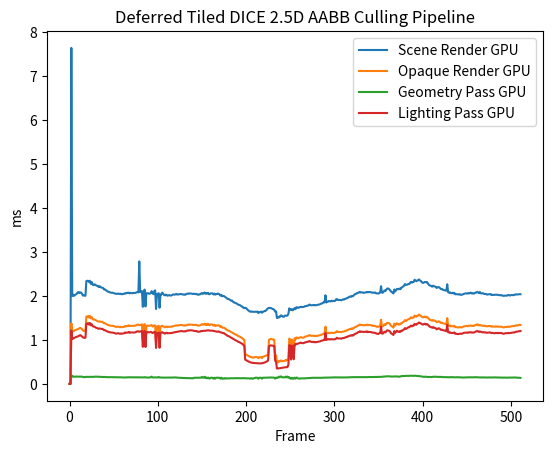

Generate this figure with matplotlib:
import matplotlib.pyplot as plt
import numpy as np

Scene_Render_cpu = [
	0.000000,
	4.535700,
	0.594700,
	0.301400,
	0.433900,
	1.377200,
	0.634000,
	0.322200,
	0.286500,
	0.318000,
	0.477900,
	0.629000,
	0.458500,
	0.469300,
	0.271000,
	0.385800,
	0.417100,
	0.422200,
	0.313600,
	0.425200,
	0.270100,
	0.296100,
	0.407000,
	0.245300,
	0.384600,
	0.386400,
	0.261500,
	0.364900,
	0.361500,
	0.424400,
	0.343200,
	0.371600,
	0.349500,
	0.284200,
	0.374500,
	0.385600,
	0.244900,
	0.399200,
	0.401500,
	0.415200,
	0.265700,
	0.380100,
	0.280700,
	0.315700,
	0.382100,
	0.280100,
	0.330700,
	0.264500,
	0.415800,
	0.406600,
	0.326200,
	0.266900,
	0.423900,
	0.392100,
	0.407500,
	0.407000,
	0.304400,
	0.319700,
	0.346800,
	0.309000,
	0.360500,
	0.466700,
	0.316400,
	0.304000,
	0.456000,
	0.314000,
	0.248700,
	0.259800,
	0.237800,
	0.379400,
	0.274500,
	0.266600,
	0.235700,
	0.259700,
	0.236200,
	0.222800,
	0.263800,
	0.331100,
	0.308000,
	0.282900,
	0.305600,
	0.336800,
	0.317500,
	0.368800,
	0.480000,
	0.495700,
	0.378300,
	0.370600,
	0.342200,
	0.383700,
	0.272700,
	0.439100,
	0.280200,
	0.371800,
	0.378400,
	0.298400,
	0.389900,
	0.328900,
	0.357800,
	0.332000,
	0.352200,
	0.405400,
	0.484200,
	0.273900,
	0.310500,
	0.307800,
	0.292600,
	0.291900,
	0.294700,
	0.296600,
	0.291800,
	0.446000,
	0.304300,
	0.291400,
	0.303600,
	0.273400,
	0.316700,
	0.298400,
	0.298000,
	0.300300,
	0.289400,
	0.295900,
	0.268300,
	0.241800,
	0.238800,
	0.247100,
	0.237300,
	0.231200,
	0.262500,
	0.314400,
	0.260300,
	0.238700,
	0.253900,
	0.258000,
	0.243500,
	0.235000,
	0.225500,
	0.237600,
	0.247700,
	0.237700,
	0.292000,
	0.353400,
	0.281300,
	0.245100,
	0.223600,
	0.220000,
	0.231200,
	0.235000,
	0.217700,
	0.238300,
	0.200800,
	0.220800,
	0.291300,
	0.314500,
	0.357500,
	0.279700,
	0.258100,
	0.242000,
	0.218000,
	0.252100,
	0.236500,
	0.235200,
	0.262300,
	0.246800,
	0.237900,
	0.240700,
	0.275500,
	0.316300,
	0.245600,
	0.244800,
	0.262800,
	0.228700,
	0.219200,
	0.211000,
	0.247300,
	0.245300,
	0.230800,
	0.222000,
	0.244400,
	0.307100,
	0.252800,
	0.273700,
	0.253800,
	0.228800,
	0.211200,
	0.241700,
	0.197700,
	0.274100,
	0.232300,
	0.255100,
	0.225000,
	0.305600,
	0.249000,
	0.247800,
	0.228600,
	0.231900,
	0.231900,
	0.251200,
	0.243300,
	0.228000,
	0.236100,
	0.223500,
	0.238500,
	0.301700,
	0.253600,
	0.242600,
	0.232800,
	0.229500,
	0.296000,
	0.375200,
	0.272100,
	0.260000,
	0.245200,
	0.238300,
	0.234300,
	0.313200,
	0.363700,
	0.279100,
	0.271700,
	0.248500,
	0.241400,
	0.237100,
	0.208500,
	0.252200,
	0.240000,
	0.235200,
	0.248000,
	0.328500,
	0.311700,
	0.259500,
	0.242300,
	0.224400,
	0.214600,
	0.236100,
	0.259500,
	0.242500,
	0.225900,
	0.215300,
	0.262000,
	0.466900,
	0.489400,
	0.479600,
	0.297400,
	0.258700,
	0.289700,
	0.303000,
	0.257700,
	0.247500,
	0.263700,
	0.259800,
	0.262400,
	0.232100,
	0.342900,
	0.287500,
	0.231700,
	0.235400,
	0.225700,
	0.259000,
	0.247300,
	0.254500,
	0.233700,
	0.232800,
	0.254300,
	0.264100,
	0.242800,
	0.293800,
	0.247700,
	0.286300,
	0.247400,
	0.259400,
	0.228700,
	0.216400,
	0.240500,
	0.247200,
	0.247200,
	0.251700,
	0.237200,
	0.287500,
	0.329000,
	0.263100,
	0.255400,
	0.278900,
	0.277500,
	0.280300,
	0.302900,
	0.278800,
	0.283700,
	0.328300,
	0.246900,
	0.290400,
	0.305300,
	0.299300,
	0.293000,
	0.273700,
	0.238200,
	0.233500,
	0.258600,
	0.259000,
	0.234500,
	0.276800,
	0.269200,
	0.222600,
	0.310900,
	0.261200,
	0.335100,
	0.368400,
	0.244300,
	0.233500,
	0.222200,
	0.234100,
	0.204000,
	0.238400,
	0.230100,
	0.282800,
	0.226000,
	0.333500,
	0.301400,
	0.277200,
	0.274400,
	0.219100,
	0.240400,
	0.227300,
	0.235600,
	0.231800,
	0.245000,
	0.219300,
	0.279000,
	0.236000,
	0.295500,
	0.258400,
	0.375000,
	0.228100,
	0.228900,
	0.242900,
	0.240100,
	0.238300,
	0.227300,
	0.267500,
	0.213200,
	0.245000,
	0.307900,
	0.257400,
	0.280600,
	0.260400,
	0.241600,
	0.259800,
	0.242800,
	0.243300,
	0.260100,
	0.247100,
	0.256800,
	0.236200,
	0.254200,
	0.283000,
	0.259200,
	0.277600,
	0.281000,
	0.232200,
	0.233500,
	0.220600,
	0.238200,
	0.226500,
	0.220500,
	0.227800,
	0.216100,
	0.305400,
	0.280600,
	0.312900,
	0.254300,
	0.226200,
	0.210100,
	0.231700,
	0.259900,
	0.228900,
	0.300800,
	0.262500,
	0.226600,
	0.295200,
	0.312800,
	0.283700,
	0.272300,
	0.245900,
	0.253500,
	0.232400,
	0.230800,
	0.217100,
	0.262600,
	0.267700,
	0.254000,
	0.296500,
	0.258600,
	0.336600,
	0.290500,
	0.259000,
	0.237200,
	0.237000,
	0.222600,
	0.208900,
	0.257400,
	0.231800,
	0.250800,
	0.229300,
	0.247600,
	0.316200,
	0.309700,
	0.298200,
	0.272300,
	0.255000,
	0.252200,
	0.239900,
	0.230500,
	0.241000,
	0.249200,
	0.244700,
	0.226400,
	0.302800,
	0.262500,
	0.259700,
	0.241400,
	0.212100,
	0.252700,
	0.225900,
	0.244300,
	0.240200,
	0.241200,
	0.242300,
	0.274200,
	0.291400,
	0.339700,
	0.261400,
	0.254200,
	0.252800,
	0.247600,
	0.228400,
	0.231800,
	0.255700,
	0.232900,
	0.231300,
	0.224900,
	0.302900,
	0.281000,
	0.265400,
	0.241500,
	0.259300,
	0.244300,
	0.228600,
	0.233700,
	0.244100,
	0.255900,
	0.262200,
	0.253700,
	0.256400,
	0.347700,
	0.282800,
	0.278800,
	0.255900,
	0.255900,
	0.265100,
	0.251500,
	0.242200,
	0.234300,
	0.231100,
	0.243400,
	0.230200,
	0.270300,
	0.310800,
	0.280100,
	0.268500,
	0.270300,
	0.254000,
	0.228400,
	0.227900,
	0.212800,
	0.225500,
	0.222600,
	0.229100,
	0.213300,
	0.279400,
	0.311300,
	0.255200,
	0.243600,
	0.250600,
	0.260300,
	0.244800,
	0.261200,
	0.230400,
	0.211600,
	0.234400,
	0.284700,
	0.231100,
	0.262900,
	0.305100,
	0.305700,
	0.254000,
	0.245800,
	0.229400,
	0.236100,
	0.231400,
	0.217500,
	0.209100,
	0.242300,
	0.251800,
	0.245500,
	0.299600,
	0.304900,
	0.298600,
	0.296200,
	0.285900,
	0.228200,
	0.230800,
	0.237300,
	0.220700,
	]
Scene_Render_gpu = [
	0.000000,
	0.000000,
	7.636736,
	1.998208,
	2.028896,
	2.000704,
	2.020064,
	2.031232,
	2.044832,
	2.075392,
	2.088000,
	2.066880,
	2.080128,
	2.075840,
	2.054208,
	2.010464,
	2.009920,
	2.003872,
	2.005312,
	2.337216,
	2.344160,
	2.341088,
	2.315872,
	2.345824,
	2.273952,
	2.318240,
	2.260576,
	2.242944,
	2.262848,
	2.257344,
	2.241216,
	2.230272,
	2.225088,
	2.202080,
	2.221152,
	2.207264,
	2.190304,
	2.186304,
	2.180256,
	2.147808,
	2.149088,
	2.133472,
	2.116992,
	2.101600,
	2.097120,
	2.087328,
	2.078144,
	2.074432,
	2.072000,
	2.072096,
	2.062624,
	2.056128,
	2.052704,
	2.046624,
	2.048128,
	2.054656,
	2.047648,
	2.042944,
	2.050720,
	2.038752,
	2.040288,
	2.049088,
	2.047648,
	2.062912,
	2.057184,
	2.070720,
	2.066464,
	2.073824,
	2.057440,
	2.069184,
	2.066400,
	2.060416,
	2.066592,
	2.066752,
	2.067552,
	2.071968,
	2.084576,
	2.085280,
	2.081600,
	2.783936,
	2.086080,
	2.087488,
	2.109984,
	1.752928,
	2.055328,
	2.143936,
	1.759872,
	2.059200,
	2.063296,
	2.060608,
	2.049600,
	2.052064,
	2.064096,
	2.108864,
	2.065344,
	2.039200,
	2.107008,
	2.126080,
	1.702112,
	2.044032,
	2.045664,
	2.062080,
	1.732288,
	2.032480,
	2.031552,
	2.075200,
	2.051104,
	2.024512,
	2.011936,
	2.028800,
	2.019456,
	2.004896,
	2.013728,
	2.019808,
	2.010720,
	2.008416,
	2.015712,
	2.033504,
	2.030016,
	2.028512,
	2.034208,
	2.046848,
	2.031296,
	2.031840,
	2.036992,
	2.041952,
	2.042784,
	2.039584,
	2.035840,
	2.028288,
	2.034112,
	2.025664,
	2.039296,
	2.048736,
	2.055456,
	2.047744,
	2.056640,
	2.055680,
	2.051616,
	2.047584,
	2.045408,
	2.048896,
	2.047680,
	2.039456,
	2.044608,
	2.032224,
	2.024928,
	2.036096,
	2.036672,
	2.053472,
	2.064544,
	2.048064,
	2.057696,
	2.079264,
	2.048352,
	2.064928,
	2.052768,
	2.070048,
	2.038688,
	2.042400,
	2.058176,
	2.057216,
	2.058336,
	2.032160,
	2.052640,
	2.029696,
	2.044864,
	2.040096,
	2.054048,
	2.047712,
	2.031648,
	2.006560,
	2.025728,
	1.992768,
	1.997760,
	1.995520,
	1.982336,
	1.967104,
	1.950880,
	1.933408,
	1.931168,
	1.921696,
	1.907232,
	1.892896,
	1.895360,
	1.872032,
	1.853952,
	1.849120,
	1.838304,
	1.832352,
	1.816128,
	1.803136,
	1.797248,
	1.790496,
	1.777024,
	1.760320,
	1.755392,
	1.731680,
	1.721056,
	1.729856,
	1.723872,
	1.702112,
	1.679040,
	1.666176,
	1.646720,
	1.641312,
	1.649344,
	1.639616,
	1.640640,
	1.639744,
	1.638336,
	1.640576,
	1.640160,
	1.643744,
	1.610464,
	1.631744,
	1.632000,
	1.644192,
	1.617088,
	1.642112,
	1.644480,
	1.658688,
	1.657056,
	1.677728,
	1.703200,
	1.718048,
	1.726816,
	1.727392,
	1.725760,
	1.717376,
	1.704640,
	1.697952,
	1.683680,
	1.643264,
	1.649472,
	1.497568,
	1.502848,
	1.526432,
	1.512736,
	1.552832,
	1.557248,
	1.539456,
	1.524224,
	1.526784,
	1.553088,
	1.552032,
	1.548640,
	1.556960,
	1.594528,
	1.718624,
	1.686528,
	1.683904,
	1.701632,
	1.672800,
	1.693504,
	1.723424,
	1.700256,
	1.743072,
	1.740928,
	1.726688,
	1.735904,
	1.745376,
	1.754976,
	1.745696,
	1.747808,
	1.748800,
	1.754912,
	1.769760,
	1.768544,
	1.777216,
	1.776320,
	1.790400,
	1.803744,
	1.792000,
	1.787328,
	1.787936,
	1.791296,
	1.795744,
	1.786368,
	1.790496,
	1.790560,
	1.797408,
	1.800480,
	1.805056,
	1.812640,
	1.824768,
	1.828416,
	1.841568,
	1.855520,
	1.851424,
	2.015392,
	1.851360,
	1.867904,
	1.870720,
	1.887104,
	1.877056,
	1.874944,
	1.889632,
	1.880576,
	1.886208,
	1.885728,
	1.888288,
	1.920416,
	1.928928,
	1.907104,
	1.907872,
	1.909824,
	1.904832,
	1.901536,
	1.913120,
	1.922752,
	1.916800,
	1.931296,
	1.935904,
	1.948576,
	1.951712,
	1.968544,
	1.981856,
	1.985888,
	1.979296,
	1.999776,
	1.992160,
	2.013504,
	2.033856,
	2.042176,
	2.056096,
	2.059232,
	2.076288,
	2.075840,
	2.093056,
	2.078752,
	2.078720,
	2.080704,
	2.071392,
	2.071904,
	2.077280,
	2.080672,
	2.091296,
	2.080000,
	2.088288,
	2.088128,
	2.084288,
	2.083680,
	2.071872,
	2.074144,
	2.073536,
	2.079552,
	2.064320,
	2.057344,
	2.058016,
	2.052960,
	2.067936,
	2.077408,
	2.221024,
	2.073376,
	2.073184,
	2.096960,
	2.123584,
	2.112768,
	2.144576,
	2.168064,
	2.169632,
	2.155488,
	2.138112,
	2.106688,
	2.091328,
	2.073472,
	2.056992,
	2.147104,
	2.101728,
	2.132160,
	2.159232,
	2.158304,
	2.150752,
	2.167456,
	2.152224,
	2.191328,
	2.198592,
	2.215456,
	2.227552,
	2.268768,
	2.249440,
	2.255552,
	2.257824,
	2.272704,
	2.272192,
	2.298336,
	2.320192,
	2.303520,
	2.313664,
	2.320352,
	2.368160,
	2.348576,
	2.334912,
	2.351296,
	2.352288,
	2.375232,
	2.350336,
	2.341984,
	2.316160,
	2.297920,
	2.296288,
	2.311680,
	2.317216,
	2.310656,
	2.316032,
	2.284544,
	2.257952,
	2.240352,
	2.233760,
	2.220160,
	2.210848,
	2.233184,
	2.218976,
	2.214144,
	2.204480,
	2.181728,
	2.193632,
	2.201728,
	2.194016,
	2.172544,
	2.153280,
	2.158272,
	2.140608,
	2.135136,
	2.129632,
	2.122240,
	2.118464,
	2.264352,
	2.085120,
	2.073728,
	2.081120,
	2.061824,
	2.065152,
	2.073312,
	2.055136,
	2.069792,
	2.037760,
	2.040256,
	2.038976,
	2.035072,
	2.032480,
	2.040448,
	2.027968,
	2.023680,
	2.030400,
	2.038304,
	2.048160,
	2.052064,
	2.058272,
	2.055648,
	2.052544,
	2.066784,
	2.057376,
	2.071872,
	2.071296,
	2.053120,
	2.062688,
	2.053344,
	2.060480,
	2.077536,
	2.076864,
	2.091680,
	2.078624,
	2.061792,
	2.088512,
	2.059744,
	2.055424,
	2.060640,
	2.057632,
	2.042912,
	2.042656,
	2.045376,
	2.030720,
	2.033536,
	2.035168,
	2.036800,
	2.042560,
	2.019392,
	2.028576,
	2.021280,
	2.023968,
	2.026624,
	2.028320,
	2.025344,
	2.026592,
	2.020992,
	2.016736,
	2.015584,
	2.019136,
	2.010144,
	2.007264,
	2.002112,
	2.004608,
	2.008672,
	2.005792,
	2.008704,
	2.022144,
	2.017248,
	2.007968,
	2.014304,
	2.022624,
	2.018240,
	2.020320,
	2.020000,
	2.034176,
	2.035904,
	2.031584,
	2.034272,
	2.038624,
	2.040128,
	2.038208,
	]
# Scene Render:
#	CPU TIME:	0.288203, 512
#	GPU TIME:	2.004537, 512
OPAQUE_cpu = [
	0.000000,
	0.138500,
	0.019600,
	0.023800,
	0.029400,
	0.028900,
	0.032000,
	0.021600,
	0.019800,
	0.020000,
	0.039100,
	0.028900,
	0.031000,
	0.030900,
	0.019000,
	0.020500,
	0.029800,
	0.028600,
	0.025300,
	0.028700,
	0.017800,
	0.018900,
	0.029100,
	0.016600,
	0.026700,
	0.028200,
	0.018200,
	0.025500,
	0.028900,
	0.044400,
	0.024600,
	0.028900,
	0.018600,
	0.019500,
	0.026100,
	0.028600,
	0.016900,
	0.029200,
	0.029200,
	0.027800,
	0.020500,
	0.026600,
	0.018600,
	0.026500,
	0.026400,
	0.022500,
	0.028200,
	0.017700,
	0.029800,
	0.029400,
	0.019900,
	0.018800,
	0.030100,
	0.020600,
	0.027500,
	0.026900,
	0.020000,
	0.021500,
	0.021100,
	0.027900,
	0.030300,
	0.036500,
	0.020400,
	0.020000,
	0.031600,
	0.018500,
	0.017000,
	0.018100,
	0.016400,
	0.025500,
	0.019100,
	0.018800,
	0.016800,
	0.017300,
	0.016300,
	0.014800,
	0.017200,
	0.020000,
	0.018000,
	0.017900,
	0.020600,
	0.021200,
	0.021400,
	0.028100,
	0.034100,
	0.036900,
	0.023300,
	0.022100,
	0.021000,
	0.026900,
	0.019400,
	0.037600,
	0.017700,
	0.022300,
	0.032500,
	0.019300,
	0.025500,
	0.022100,
	0.020700,
	0.020900,
	0.024000,
	0.023800,
	0.030900,
	0.018100,
	0.021900,
	0.020100,
	0.019100,
	0.018400,
	0.019500,
	0.020000,
	0.019100,
	0.033600,
	0.019500,
	0.021300,
	0.020000,
	0.019200,
	0.021400,
	0.019700,
	0.019300,
	0.021600,
	0.020800,
	0.019300,
	0.017100,
	0.016300,
	0.016800,
	0.016500,
	0.016800,
	0.016200,
	0.017700,
	0.021400,
	0.017600,
	0.017200,
	0.018100,
	0.017300,
	0.016900,
	0.016000,
	0.015900,
	0.014800,
	0.017500,
	0.016600,
	0.016600,
	0.021000,
	0.018700,
	0.016600,
	0.014400,
	0.015400,
	0.015500,
	0.016500,
	0.013600,
	0.017200,
	0.014100,
	0.015400,
	0.018700,
	0.024000,
	0.022000,
	0.019100,
	0.016900,
	0.016400,
	0.015500,
	0.017000,
	0.017700,
	0.016500,
	0.018300,
	0.017900,
	0.018300,
	0.017000,
	0.019000,
	0.020600,
	0.017600,
	0.016600,
	0.018400,
	0.015600,
	0.014800,
	0.014900,
	0.016000,
	0.016500,
	0.016800,
	0.015800,
	0.016000,
	0.023900,
	0.017000,
	0.018300,
	0.016900,
	0.016500,
	0.014300,
	0.016100,
	0.013600,
	0.018100,
	0.015500,
	0.016800,
	0.014900,
	0.019400,
	0.017900,
	0.017600,
	0.016100,
	0.017100,
	0.017800,
	0.017100,
	0.016500,
	0.015700,
	0.016100,
	0.017500,
	0.016200,
	0.018700,
	0.016600,
	0.017600,
	0.016200,
	0.016500,
	0.019000,
	0.023800,
	0.019300,
	0.018500,
	0.017200,
	0.016700,
	0.016200,
	0.018800,
	0.022000,
	0.018500,
	0.019900,
	0.016000,
	0.016900,
	0.016200,
	0.014800,
	0.016800,
	0.015600,
	0.017700,
	0.016900,
	0.018900,
	0.020300,
	0.018200,
	0.016700,
	0.015500,
	0.015400,
	0.015800,
	0.018000,
	0.017200,
	0.015400,
	0.015600,
	0.016100,
	0.029700,
	0.032900,
	0.031100,
	0.020100,
	0.017900,
	0.019700,
	0.020700,
	0.017000,
	0.016500,
	0.017700,
	0.016600,
	0.017500,
	0.015100,
	0.019000,
	0.019900,
	0.016500,
	0.016700,
	0.015800,
	0.017400,
	0.017300,
	0.017200,
	0.016300,
	0.015300,
	0.018600,
	0.018400,
	0.016200,
	0.020900,
	0.016500,
	0.019700,
	0.017200,
	0.016900,
	0.015200,
	0.014700,
	0.017400,
	0.016500,
	0.015900,
	0.017500,
	0.016700,
	0.018000,
	0.021300,
	0.019200,
	0.018100,
	0.017400,
	0.020200,
	0.019500,
	0.019300,
	0.019700,
	0.019600,
	0.022400,
	0.016500,
	0.019700,
	0.020400,
	0.018300,
	0.019400,
	0.019800,
	0.016100,
	0.017000,
	0.017000,
	0.019200,
	0.016700,
	0.019000,
	0.018500,
	0.016100,
	0.020400,
	0.018100,
	0.019300,
	0.026800,
	0.016400,
	0.016300,
	0.015300,
	0.015700,
	0.013700,
	0.015600,
	0.016400,
	0.018000,
	0.016200,
	0.021400,
	0.020000,
	0.018800,
	0.017400,
	0.016200,
	0.016600,
	0.015500,
	0.016700,
	0.015800,
	0.017700,
	0.014600,
	0.017900,
	0.016100,
	0.021300,
	0.017200,
	0.022200,
	0.016500,
	0.015600,
	0.016600,
	0.016500,
	0.016400,
	0.016400,
	0.016800,
	0.014900,
	0.016700,
	0.021300,
	0.017800,
	0.019700,
	0.017900,
	0.017000,
	0.017100,
	0.015800,
	0.017300,
	0.017500,
	0.017700,
	0.018400,
	0.016800,
	0.016800,
	0.019200,
	0.017800,
	0.017900,
	0.018200,
	0.015600,
	0.016500,
	0.014400,
	0.015900,
	0.016000,
	0.015600,
	0.015000,
	0.014800,
	0.019700,
	0.019000,
	0.020100,
	0.017600,
	0.016200,
	0.014100,
	0.015800,
	0.019800,
	0.015800,
	0.028400,
	0.018100,
	0.016500,
	0.018900,
	0.019100,
	0.017900,
	0.018400,
	0.016900,
	0.017800,
	0.016000,
	0.016600,
	0.015500,
	0.016800,
	0.021600,
	0.016100,
	0.019100,
	0.016100,
	0.020500,
	0.025200,
	0.017200,
	0.016600,
	0.016600,
	0.014700,
	0.014700,
	0.016500,
	0.017000,
	0.017500,
	0.016200,
	0.017100,
	0.019600,
	0.027900,
	0.020400,
	0.017900,
	0.017100,
	0.017100,
	0.015700,
	0.015100,
	0.018000,
	0.016500,
	0.016300,
	0.015900,
	0.021600,
	0.018100,
	0.017300,
	0.016300,
	0.015000,
	0.018400,
	0.015200,
	0.019700,
	0.015800,
	0.016300,
	0.015900,
	0.017700,
	0.020100,
	0.020900,
	0.019400,
	0.016800,
	0.018900,
	0.017100,
	0.015900,
	0.015900,
	0.015600,
	0.016500,
	0.017300,
	0.015700,
	0.019200,
	0.019400,
	0.018700,
	0.016800,
	0.016500,
	0.017200,
	0.015600,
	0.015500,
	0.016900,
	0.017700,
	0.018500,
	0.017500,
	0.017700,
	0.021800,
	0.018300,
	0.017800,
	0.016100,
	0.018300,
	0.016800,
	0.017100,
	0.015800,
	0.016200,
	0.017100,
	0.015600,
	0.016700,
	0.017900,
	0.019200,
	0.019700,
	0.018700,
	0.017700,
	0.017800,
	0.015600,
	0.015800,
	0.014500,
	0.015500,
	0.016200,
	0.016000,
	0.015200,
	0.017200,
	0.020200,
	0.017800,
	0.016300,
	0.018000,
	0.017500,
	0.016400,
	0.018000,
	0.016500,
	0.014500,
	0.016200,
	0.018800,
	0.016500,
	0.018100,
	0.019900,
	0.021400,
	0.017800,
	0.016700,
	0.015500,
	0.015100,
	0.016100,
	0.014400,
	0.013800,
	0.016500,
	0.017600,
	0.016300,
	0.018500,
	0.021100,
	0.020000,
	0.020900,
	0.018500,
	0.015600,
	0.015300,
	0.016700,
	0.014600,
	]
OPAQUE_gpu = [
	0.000000,
	0.000000,
	1.378688,
	1.210080,
	1.195648,
	1.202880,
	1.219936,
	1.229024,
	1.235392,
	1.240384,
	1.252128,
	1.265408,
	1.274336,
	1.262944,
	1.245184,
	1.220448,
	1.205920,
	1.200256,
	1.209248,
	1.530624,
	1.527264,
	1.543872,
	1.507872,
	1.545856,
	1.491008,
	1.520768,
	1.478528,
	1.461696,
	1.465312,
	1.456224,
	1.443936,
	1.432512,
	1.421184,
	1.417024,
	1.423040,
	1.413984,
	1.409664,
	1.412576,
	1.396224,
	1.380000,
	1.380096,
	1.368480,
	1.356320,
	1.342496,
	1.338976,
	1.329280,
	1.325056,
	1.324000,
	1.320992,
	1.319712,
	1.314016,
	1.306048,
	1.300384,
	1.294720,
	1.298272,
	1.304416,
	1.296704,
	1.288768,
	1.297088,
	1.288608,
	1.291872,
	1.295360,
	1.298368,
	1.317728,
	1.308608,
	1.313216,
	1.321440,
	1.331264,
	1.312160,
	1.321728,
	1.321280,
	1.318080,
	1.322240,
	1.320736,
	1.321984,
	1.331328,
	1.340352,
	1.348000,
	1.342976,
	1.333440,
	1.341184,
	1.339776,
	1.354816,
	0.991904,
	1.321344,
	1.361376,
	0.985696,
	1.315744,
	1.327136,
	1.322336,
	1.318848,
	1.323296,
	1.331040,
	1.338336,
	1.303456,
	1.316096,
	1.329056,
	1.328672,
	0.966848,
	1.306432,
	1.306720,
	1.321920,
	0.969088,
	1.302240,
	1.310368,
	1.320384,
	1.306016,
	1.297984,
	1.286304,
	1.296704,
	1.305888,
	1.291232,
	1.298016,
	1.296160,
	1.298624,
	1.299264,
	1.303584,
	1.307648,
	1.315936,
	1.320256,
	1.326368,
	1.328864,
	1.325984,
	1.331808,
	1.332224,
	1.336064,
	1.340000,
	1.339904,
	1.332320,
	1.327904,
	1.331072,
	1.324000,
	1.330912,
	1.340000,
	1.349728,
	1.342720,
	1.349376,
	1.348032,
	1.348480,
	1.345408,
	1.339936,
	1.342400,
	1.344480,
	1.338592,
	1.341984,
	1.328928,
	1.325280,
	1.326720,
	1.333472,
	1.346816,
	1.359264,
	1.346336,
	1.352096,
	1.369568,
	1.339648,
	1.361248,
	1.338944,
	1.365856,
	1.338528,
	1.335808,
	1.353824,
	1.352960,
	1.349760,
	1.325120,
	1.340288,
	1.318240,
	1.333696,
	1.325248,
	1.329504,
	1.332672,
	1.320192,
	1.294272,
	1.312416,
	1.279360,
	1.276608,
	1.274944,
	1.266496,
	1.243360,
	1.237824,
	1.217184,
	1.212800,
	1.206272,
	1.192288,
	1.179456,
	1.171072,
	1.157024,
	1.144800,
	1.135776,
	1.122816,
	1.116448,
	1.104352,
	1.086720,
	1.084768,
	1.073696,
	1.059296,
	1.048288,
	1.036928,
	1.014016,
	1.004032,
	0.681920,
	0.667616,
	0.654208,
	0.645408,
	0.635104,
	0.620864,
	0.611872,
	0.616192,
	0.599584,
	0.596064,
	0.607360,
	0.606208,
	0.610624,
	0.608160,
	0.606912,
	0.584800,
	0.607168,
	0.608992,
	0.609856,
	0.587776,
	0.615168,
	0.620832,
	0.628576,
	0.636768,
	0.647328,
	0.660864,
	0.676352,
	1.004064,
	1.013312,
	1.023456,
	1.018272,
	1.012448,
	1.012000,
	0.997248,
	0.648480,
	0.649408,
	0.487104,
	0.488928,
	0.519808,
	0.507136,
	0.528928,
	0.531328,
	0.515136,
	0.518432,
	0.521760,
	0.527264,
	0.544512,
	0.528160,
	0.552320,
	0.581920,
	1.031872,
	1.000320,
	0.672576,
	1.006816,
	0.978560,
	0.681408,
	1.039040,
	1.008192,
	1.054208,
	1.053120,
	1.037504,
	1.046432,
	1.055264,
	1.063904,
	1.053536,
	1.052832,
	1.051360,
	1.060032,
	1.074688,
	1.079776,
	1.086240,
	1.087232,
	1.101696,
	1.109792,
	1.098848,
	1.092608,
	1.093376,
	1.093440,
	1.095328,
	1.084096,
	1.091744,
	1.089120,
	1.094720,
	1.099840,
	1.103520,
	1.106912,
	1.116256,
	1.122624,
	1.130656,
	1.141216,
	1.138080,
	1.301472,
	1.140064,
	1.153760,
	1.157472,
	1.162432,
	1.152352,
	1.160640,
	1.163424,
	1.159136,
	1.160992,
	1.159904,
	1.170176,
	1.176128,
	1.199232,
	1.180096,
	1.182560,
	1.183744,
	1.178560,
	1.174304,
	1.186176,
	1.189472,
	1.190016,
	1.201504,
	1.206016,
	1.219712,
	1.218144,
	1.233216,
	1.244320,
	1.251552,
	1.246944,
	1.263872,
	1.251936,
	1.267616,
	1.286784,
	1.291136,
	1.305440,
	1.310272,
	1.329184,
	1.332640,
	1.350336,
	1.335872,
	1.338944,
	1.338368,
	1.332576,
	1.332544,
	1.339808,
	1.334208,
	1.348640,
	1.333984,
	1.341440,
	1.337152,
	1.334720,
	1.334464,
	1.323904,
	1.320416,
	1.321024,
	1.317600,
	1.310336,
	1.299232,
	1.300256,
	1.297536,
	1.311648,
	1.317536,
	1.459008,
	1.306592,
	1.309856,
	1.331360,
	1.356672,
	1.339200,
	1.371232,
	1.390624,
	1.386112,
	1.381344,
	1.365120,
	1.326560,
	1.311200,
	1.297696,
	1.279968,
	1.369504,
	1.328864,
	1.359360,
	1.379200,
	1.358912,
	1.344672,
	1.361408,
	1.355744,
	1.384928,
	1.387456,
	1.406464,
	1.415840,
	1.449792,
	1.432448,
	1.439968,
	1.459520,
	1.471744,
	1.472224,
	1.492384,
	1.515072,
	1.492128,
	1.509024,
	1.508640,
	1.552192,
	1.539264,
	1.527232,
	1.549472,
	1.554560,
	1.576736,
	1.556320,
	1.551968,
	1.530176,
	1.514592,
	1.511232,
	1.528032,
	1.527136,
	1.510336,
	1.520320,
	1.504480,
	1.481728,
	1.459968,
	1.455136,
	1.443168,
	1.436544,
	1.452928,
	1.438016,
	1.437600,
	1.427616,
	1.403072,
	1.411168,
	1.422912,
	1.419680,
	1.403584,
	1.385152,
	1.391104,
	1.377568,
	1.372864,
	1.366688,
	1.364192,
	1.351008,
	1.496320,
	1.325504,
	1.320256,
	1.330816,
	1.308384,
	1.312800,
	1.312672,
	1.308512,
	1.321728,
	1.291008,
	1.292416,
	1.287040,
	1.286912,
	1.282144,
	1.291456,
	1.289920,
	1.282208,
	1.290336,
	1.299616,
	1.309600,
	1.310944,
	1.314848,
	1.318880,
	1.310464,
	1.324128,
	1.318240,
	1.326624,
	1.325440,
	1.314944,
	1.321952,
	1.318080,
	1.327008,
	1.341568,
	1.341344,
	1.354912,
	1.342848,
	1.328832,
	1.341248,
	1.331008,
	1.326016,
	1.320640,
	1.324960,
	1.315136,
	1.321024,
	1.312672,
	1.306752,
	1.313184,
	1.314432,
	1.315328,
	1.316960,
	1.299872,
	1.309376,
	1.302368,
	1.302208,
	1.298464,
	1.308608,
	1.303680,
	1.297600,
	1.305792,
	1.300736,
	1.300160,
	1.303264,
	1.295808,
	1.287104,
	1.284288,
	1.289536,
	1.296448,
	1.295232,
	1.293856,
	1.305088,
	1.296704,
	1.299744,
	1.304672,
	1.311072,
	1.312064,
	1.318016,
	1.313760,
	1.324896,
	1.331296,
	1.327392,
	1.330944,
	1.336704,
	1.340768,
	1.338976,
	]
# OPAQUE:
#	CPU TIME:	0.019173, 512
#	GPU TIME:	1.229065, 512
Geometry_Phase_cpu = [
	0.000000,
	0.053400,
	0.008700,
	0.011000,
	0.013200,
	0.007700,
	0.013700,
	0.009600,
	0.008300,
	0.008200,
	0.016500,
	0.014000,
	0.014000,
	0.014100,
	0.008500,
	0.009600,
	0.013400,
	0.013000,
	0.012400,
	0.013100,
	0.007700,
	0.008600,
	0.013800,
	0.007900,
	0.011700,
	0.013100,
	0.008400,
	0.011500,
	0.013700,
	0.016900,
	0.009700,
	0.013300,
	0.008100,
	0.008900,
	0.011900,
	0.012800,
	0.008000,
	0.014000,
	0.013700,
	0.012900,
	0.010600,
	0.012100,
	0.008200,
	0.011100,
	0.012300,
	0.010500,
	0.013900,
	0.008200,
	0.014400,
	0.014100,
	0.009100,
	0.008800,
	0.013800,
	0.009100,
	0.012700,
	0.012000,
	0.009400,
	0.009800,
	0.009100,
	0.012500,
	0.012900,
	0.018000,
	0.008700,
	0.009200,
	0.015400,
	0.008200,
	0.007700,
	0.008200,
	0.007700,
	0.011400,
	0.007700,
	0.008600,
	0.007900,
	0.007900,
	0.007700,
	0.006900,
	0.008300,
	0.009100,
	0.008100,
	0.008200,
	0.010400,
	0.009000,
	0.009500,
	0.013800,
	0.013500,
	0.014800,
	0.009900,
	0.010400,
	0.009400,
	0.009700,
	0.008700,
	0.017400,
	0.007800,
	0.009100,
	0.014400,
	0.008900,
	0.010600,
	0.009600,
	0.008800,
	0.009600,
	0.010200,
	0.009800,
	0.012900,
	0.008300,
	0.009400,
	0.009200,
	0.008400,
	0.008000,
	0.008600,
	0.008800,
	0.008600,
	0.015600,
	0.009400,
	0.010900,
	0.009600,
	0.008500,
	0.010300,
	0.009000,
	0.009000,
	0.009400,
	0.010400,
	0.009000,
	0.007700,
	0.007200,
	0.007800,
	0.007000,
	0.007400,
	0.007600,
	0.008000,
	0.009600,
	0.008000,
	0.007900,
	0.008500,
	0.008000,
	0.007200,
	0.007100,
	0.007700,
	0.007400,
	0.008000,
	0.007700,
	0.007600,
	0.010500,
	0.008700,
	0.007200,
	0.006700,
	0.007200,
	0.007100,
	0.007800,
	0.006800,
	0.008100,
	0.006900,
	0.007300,
	0.008500,
	0.011700,
	0.010000,
	0.008400,
	0.007500,
	0.007800,
	0.007200,
	0.007800,
	0.008000,
	0.007800,
	0.008300,
	0.007700,
	0.009200,
	0.008200,
	0.008100,
	0.009700,
	0.007900,
	0.007600,
	0.008800,
	0.007600,
	0.007000,
	0.007000,
	0.007600,
	0.007300,
	0.007700,
	0.007400,
	0.007200,
	0.009200,
	0.007500,
	0.008400,
	0.007500,
	0.007700,
	0.006900,
	0.007500,
	0.006600,
	0.008600,
	0.007300,
	0.007200,
	0.007000,
	0.008700,
	0.008200,
	0.008200,
	0.007200,
	0.008200,
	0.008400,
	0.007800,
	0.007700,
	0.007600,
	0.007600,
	0.008800,
	0.007300,
	0.008400,
	0.007700,
	0.008000,
	0.007000,
	0.007100,
	0.008500,
	0.010600,
	0.009000,
	0.008400,
	0.008000,
	0.007500,
	0.007600,
	0.008400,
	0.008600,
	0.008800,
	0.008400,
	0.007200,
	0.007900,
	0.007400,
	0.007300,
	0.007600,
	0.007200,
	0.007200,
	0.008500,
	0.008400,
	0.008800,
	0.008300,
	0.007800,
	0.007600,
	0.007900,
	0.007300,
	0.007800,
	0.008200,
	0.007200,
	0.007200,
	0.007300,
	0.012400,
	0.014600,
	0.014800,
	0.008700,
	0.008200,
	0.008600,
	0.009300,
	0.008000,
	0.007100,
	0.007800,
	0.007100,
	0.007700,
	0.007000,
	0.009000,
	0.008500,
	0.007500,
	0.007800,
	0.007300,
	0.007600,
	0.007600,
	0.007900,
	0.007800,
	0.006800,
	0.008100,
	0.007900,
	0.007300,
	0.009600,
	0.007700,
	0.008600,
	0.007700,
	0.007500,
	0.007400,
	0.006900,
	0.007500,
	0.007600,
	0.007100,
	0.007900,
	0.007700,
	0.008300,
	0.009800,
	0.008700,
	0.008600,
	0.007700,
	0.009700,
	0.008800,
	0.008900,
	0.008100,
	0.008700,
	0.009300,
	0.007600,
	0.008700,
	0.008900,
	0.008000,
	0.008500,
	0.008700,
	0.007700,
	0.008400,
	0.007900,
	0.007900,
	0.008100,
	0.009100,
	0.008400,
	0.007200,
	0.008700,
	0.008000,
	0.009100,
	0.012100,
	0.007700,
	0.007900,
	0.007200,
	0.007200,
	0.006800,
	0.007400,
	0.007200,
	0.007600,
	0.007500,
	0.009100,
	0.009900,
	0.008500,
	0.007400,
	0.007700,
	0.007800,
	0.007100,
	0.007000,
	0.007200,
	0.008700,
	0.007000,
	0.007600,
	0.007500,
	0.008600,
	0.008000,
	0.009500,
	0.007500,
	0.007500,
	0.007600,
	0.007900,
	0.007200,
	0.007600,
	0.007700,
	0.006900,
	0.007500,
	0.008400,
	0.008100,
	0.008500,
	0.007800,
	0.008100,
	0.007800,
	0.007000,
	0.008000,
	0.008400,
	0.007700,
	0.008400,
	0.007400,
	0.007700,
	0.008600,
	0.007800,
	0.008300,
	0.007600,
	0.007200,
	0.007900,
	0.006900,
	0.007500,
	0.007600,
	0.007400,
	0.006800,
	0.007000,
	0.009100,
	0.008700,
	0.009100,
	0.008200,
	0.007600,
	0.007000,
	0.007200,
	0.007400,
	0.007500,
	0.013900,
	0.008400,
	0.008000,
	0.008800,
	0.008700,
	0.008100,
	0.008500,
	0.008000,
	0.008600,
	0.007800,
	0.007600,
	0.007400,
	0.007600,
	0.011500,
	0.007300,
	0.008700,
	0.007500,
	0.009000,
	0.009400,
	0.007800,
	0.008100,
	0.007700,
	0.006900,
	0.007400,
	0.007500,
	0.007000,
	0.008100,
	0.007800,
	0.008100,
	0.008800,
	0.011900,
	0.009700,
	0.007900,
	0.007600,
	0.007300,
	0.007300,
	0.007400,
	0.009400,
	0.007600,
	0.007400,
	0.007400,
	0.009300,
	0.008100,
	0.007700,
	0.007600,
	0.007300,
	0.009100,
	0.007000,
	0.007700,
	0.007200,
	0.007800,
	0.007300,
	0.007800,
	0.009200,
	0.008700,
	0.007700,
	0.007800,
	0.009300,
	0.007700,
	0.007300,
	0.007600,
	0.007300,
	0.007900,
	0.007600,
	0.007700,
	0.008100,
	0.008400,
	0.008300,
	0.007300,
	0.007400,
	0.007700,
	0.007000,
	0.007000,
	0.007900,
	0.007900,
	0.007900,
	0.008000,
	0.007700,
	0.009800,
	0.007800,
	0.008200,
	0.007300,
	0.008800,
	0.007600,
	0.007700,
	0.007600,
	0.007700,
	0.007100,
	0.007300,
	0.007300,
	0.008500,
	0.008900,
	0.008000,
	0.009000,
	0.008000,
	0.007900,
	0.007200,
	0.007500,
	0.006700,
	0.007300,
	0.007700,
	0.007600,
	0.007000,
	0.008100,
	0.008800,
	0.007500,
	0.007800,
	0.008300,
	0.008400,
	0.007500,
	0.008200,
	0.007600,
	0.007100,
	0.007600,
	0.008300,
	0.007600,
	0.008300,
	0.009200,
	0.010100,
	0.008200,
	0.007500,
	0.007000,
	0.007100,
	0.007200,
	0.006800,
	0.006700,
	0.007700,
	0.007900,
	0.007400,
	0.008200,
	0.010100,
	0.008600,
	0.008800,
	0.008500,
	0.007300,
	0.007100,
	0.007200,
	0.007000,
	]
Geometry_Phase_gpu = [
	0.000000,
	0.000000,
	0.167008,
	0.184768,
	0.166624,
	0.162464,
	0.165952,
	0.166080,
	0.164416,
	0.164320,
	0.165184,
	0.165568,
	0.165824,
	0.165312,
	0.165344,
	0.158720,
	0.156704,
	0.152864,
	0.160064,
	0.159744,
	0.158944,
	0.161664,
	0.159776,
	0.160512,
	0.159360,
	0.160608,
	0.160096,
	0.160128,
	0.162336,
	0.166176,
	0.166784,
	0.163552,
	0.161728,
	0.163424,
	0.161344,
	0.159488,
	0.160608,
	0.158528,
	0.155296,
	0.158400,
	0.156928,
	0.156384,
	0.155200,
	0.154016,
	0.153120,
	0.154144,
	0.152928,
	0.153760,
	0.153824,
	0.153792,
	0.153536,
	0.152672,
	0.150400,
	0.152512,
	0.151008,
	0.150656,
	0.151200,
	0.149920,
	0.150528,
	0.148000,
	0.147680,
	0.146848,
	0.145920,
	0.147168,
	0.146976,
	0.149312,
	0.150848,
	0.150912,
	0.150944,
	0.150272,
	0.150688,
	0.149984,
	0.151904,
	0.152768,
	0.151520,
	0.153280,
	0.150624,
	0.149440,
	0.150048,
	0.149440,
	0.148128,
	0.148736,
	0.149152,
	0.148800,
	0.147872,
	0.153312,
	0.148096,
	0.146720,
	0.145824,
	0.144640,
	0.147200,
	0.147936,
	0.148224,
	0.165920,
	0.147776,
	0.146560,
	0.147712,
	0.148672,
	0.148672,
	0.148256,
	0.146912,
	0.157952,
	0.146880,
	0.144736,
	0.145088,
	0.145312,
	0.143136,
	0.143136,
	0.143744,
	0.143424,
	0.142784,
	0.142272,
	0.143648,
	0.143200,
	0.143456,
	0.144864,
	0.144896,
	0.145888,
	0.146592,
	0.145248,
	0.149248,
	0.146240,
	0.143296,
	0.140064,
	0.140640,
	0.139808,
	0.139200,
	0.138272,
	0.135520,
	0.134624,
	0.133152,
	0.131840,
	0.130720,
	0.131936,
	0.132800,
	0.130912,
	0.132416,
	0.128960,
	0.130432,
	0.129568,
	0.127648,
	0.137152,
	0.140384,
	0.139232,
	0.139872,
	0.141184,
	0.139808,
	0.139584,
	0.142016,
	0.141696,
	0.159424,
	0.141632,
	0.142240,
	0.163584,
	0.133856,
	0.145984,
	0.126272,
	0.145088,
	0.125216,
	0.123264,
	0.140096,
	0.140384,
	0.140160,
	0.119296,
	0.140352,
	0.119840,
	0.141088,
	0.139968,
	0.139488,
	0.139616,
	0.139808,
	0.119616,
	0.141920,
	0.117632,
	0.122208,
	0.120672,
	0.131488,
	0.121472,
	0.127008,
	0.125152,
	0.124832,
	0.126560,
	0.127328,
	0.128736,
	0.128480,
	0.129632,
	0.129408,
	0.129440,
	0.130240,
	0.132352,
	0.132096,
	0.129344,
	0.130464,
	0.130592,
	0.128768,
	0.128704,
	0.130144,
	0.130304,
	0.130432,
	0.129024,
	0.127328,
	0.126656,
	0.127072,
	0.127296,
	0.122432,
	0.122464,
	0.131232,
	0.119904,
	0.119584,
	0.132576,
	0.133792,
	0.141536,
	0.140352,
	0.139776,
	0.118464,
	0.140704,
	0.141952,
	0.141280,
	0.118624,
	0.140960,
	0.140480,
	0.141472,
	0.141408,
	0.141728,
	0.142816,
	0.143520,
	0.144416,
	0.146560,
	0.146624,
	0.145184,
	0.143872,
	0.142240,
	0.142144,
	0.119744,
	0.144384,
	0.136032,
	0.138656,
	0.166112,
	0.150976,
	0.168704,
	0.168352,
	0.149888,
	0.148992,
	0.149376,
	0.150176,
	0.166560,
	0.148032,
	0.167200,
	0.144480,
	0.150912,
	0.124864,
	0.119136,
	0.140448,
	0.117984,
	0.120224,
	0.142432,
	0.120096,
	0.142528,
	0.141728,
	0.122112,
	0.121280,
	0.122048,
	0.125408,
	0.125376,
	0.126240,
	0.125248,
	0.126464,
	0.127936,
	0.130752,
	0.131904,
	0.131968,
	0.133984,
	0.134496,
	0.137824,
	0.138400,
	0.139424,
	0.139424,
	0.139680,
	0.139296,
	0.140064,
	0.139776,
	0.138912,
	0.139456,
	0.138848,
	0.138976,
	0.137728,
	0.138752,
	0.141600,
	0.141792,
	0.142240,
	0.142176,
	0.141728,
	0.142912,
	0.142112,
	0.143456,
	0.143872,
	0.144992,
	0.145824,
	0.146848,
	0.149088,
	0.147296,
	0.149888,
	0.147840,
	0.149376,
	0.148832,
	0.148096,
	0.148352,
	0.146720,
	0.147104,
	0.147712,
	0.145920,
	0.146784,
	0.147392,
	0.147744,
	0.148032,
	0.149728,
	0.148512,
	0.151744,
	0.151360,
	0.152096,
	0.153184,
	0.153760,
	0.153728,
	0.153664,
	0.153440,
	0.153152,
	0.153440,
	0.152480,
	0.153120,
	0.152800,
	0.152544,
	0.152576,
	0.151968,
	0.151040,
	0.150848,
	0.152192,
	0.152800,
	0.154144,
	0.155680,
	0.157664,
	0.157312,
	0.155552,
	0.156000,
	0.156480,
	0.156352,
	0.155424,
	0.156992,
	0.156576,
	0.156608,
	0.160320,
	0.161504,
	0.161856,
	0.158848,
	0.159456,
	0.161024,
	0.165824,
	0.166688,
	0.168992,
	0.169440,
	0.172576,
	0.171424,
	0.173280,
	0.174816,
	0.170432,
	0.168000,
	0.169440,
	0.168384,
	0.167328,
	0.168640,
	0.170624,
	0.169312,
	0.169600,
	0.169632,
	0.163616,
	0.164992,
	0.171488,
	0.175232,
	0.180160,
	0.178880,
	0.179168,
	0.181504,
	0.182880,
	0.182816,
	0.184224,
	0.183104,
	0.183552,
	0.183680,
	0.187328,
	0.185280,
	0.183328,
	0.182784,
	0.186336,
	0.187360,
	0.182272,
	0.180960,
	0.178144,
	0.179584,
	0.175744,
	0.172064,
	0.169472,
	0.163744,
	0.162080,
	0.160224,
	0.165472,
	0.161504,
	0.159744,
	0.157856,
	0.156576,
	0.158624,
	0.157792,
	0.155936,
	0.159680,
	0.161568,
	0.163552,
	0.162592,
	0.163328,
	0.162240,
	0.162016,
	0.158240,
	0.157440,
	0.159136,
	0.157696,
	0.159872,
	0.154496,
	0.153696,
	0.155424,
	0.154688,
	0.153632,
	0.153472,
	0.151744,
	0.151168,
	0.155168,
	0.151296,
	0.153824,
	0.155136,
	0.151840,
	0.151520,
	0.151712,
	0.148992,
	0.153120,
	0.151808,
	0.150848,
	0.149440,
	0.147520,
	0.146112,
	0.146656,
	0.145472,
	0.146528,
	0.147488,
	0.150368,
	0.152000,
	0.149920,
	0.150368,
	0.150176,
	0.151008,
	0.151392,
	0.150720,
	0.151168,
	0.150464,
	0.153184,
	0.151776,
	0.148896,
	0.150624,
	0.150624,
	0.147840,
	0.147936,
	0.147872,
	0.147520,
	0.149472,
	0.148416,
	0.146912,
	0.147328,
	0.145728,
	0.145632,
	0.145408,
	0.148544,
	0.145600,
	0.148224,
	0.145728,
	0.147712,
	0.147232,
	0.148224,
	0.147296,
	0.148704,
	0.145856,
	0.147168,
	0.145376,
	0.144160,
	0.143936,
	0.145216,
	0.142784,
	0.143424,
	0.144640,
	0.142656,
	0.144160,
	0.141568,
	0.142944,
	0.144864,
	0.144320,
	0.143424,
	0.143808,
	0.144704,
	0.144416,
	0.147648,
	0.146816,
	0.146016,
	0.144064,
	0.140672,
	0.140128,
	0.138784,
	0.140576,
	0.137536,
	]
# Geometry Phase:
#	CPU TIME:	0.008687, 512
#	GPU TIME:	0.148064, 512
Lighting_Phase_cpu = [
	0.000000,
	0.050100,
	0.009200,
	0.011100,
	0.014400,
	0.020300,
	0.016100,
	0.010800,
	0.009900,
	0.010700,
	0.019300,
	0.013500,
	0.015000,
	0.015000,
	0.009500,
	0.009700,
	0.014600,
	0.013800,
	0.011000,
	0.014000,
	0.008400,
	0.009300,
	0.013300,
	0.008100,
	0.013300,
	0.013100,
	0.009000,
	0.012500,
	0.013700,
	0.018500,
	0.013300,
	0.014000,
	0.009500,
	0.009500,
	0.012500,
	0.014100,
	0.008100,
	0.013800,
	0.013900,
	0.013400,
	0.008400,
	0.013000,
	0.009500,
	0.014000,
	0.012600,
	0.010700,
	0.012700,
	0.008500,
	0.013700,
	0.013700,
	0.009800,
	0.008900,
	0.014800,
	0.010200,
	0.013100,
	0.012700,
	0.009600,
	0.010300,
	0.010000,
	0.014000,
	0.015700,
	0.016800,
	0.010500,
	0.009500,
	0.014500,
	0.009100,
	0.008300,
	0.009100,
	0.007900,
	0.012700,
	0.010300,
	0.009300,
	0.008000,
	0.008300,
	0.007700,
	0.007200,
	0.007900,
	0.009800,
	0.008900,
	0.008600,
	0.008600,
	0.010700,
	0.010500,
	0.012600,
	0.018000,
	0.019200,
	0.012100,
	0.010500,
	0.010000,
	0.015500,
	0.009500,
	0.018200,
	0.008900,
	0.011400,
	0.015600,
	0.009300,
	0.012900,
	0.011000,
	0.010500,
	0.010100,
	0.011800,
	0.012600,
	0.015600,
	0.008900,
	0.011000,
	0.009400,
	0.009400,
	0.009300,
	0.009700,
	0.009800,
	0.009400,
	0.016300,
	0.009300,
	0.009200,
	0.009300,
	0.009200,
	0.010000,
	0.009500,
	0.009300,
	0.011100,
	0.009200,
	0.009100,
	0.008500,
	0.008200,
	0.008000,
	0.008600,
	0.008100,
	0.007700,
	0.008700,
	0.009300,
	0.008700,
	0.008400,
	0.008700,
	0.008400,
	0.008100,
	0.008200,
	0.007500,
	0.006700,
	0.008700,
	0.008200,
	0.008200,
	0.009500,
	0.008600,
	0.008500,
	0.007000,
	0.007500,
	0.007600,
	0.007900,
	0.006200,
	0.008400,
	0.006500,
	0.007500,
	0.009100,
	0.011300,
	0.010700,
	0.008800,
	0.008300,
	0.007400,
	0.007500,
	0.008400,
	0.008800,
	0.008000,
	0.009100,
	0.008200,
	0.008300,
	0.008100,
	0.010000,
	0.009700,
	0.008700,
	0.007800,
	0.008500,
	0.007400,
	0.006900,
	0.006400,
	0.007700,
	0.008400,
	0.008300,
	0.007500,
	0.008000,
	0.013400,
	0.008600,
	0.009100,
	0.008500,
	0.007900,
	0.006700,
	0.007800,
	0.005900,
	0.008700,
	0.007400,
	0.008800,
	0.007100,
	0.009500,
	0.008600,
	0.008600,
	0.008100,
	0.008000,
	0.008600,
	0.008000,
	0.007900,
	0.007300,
	0.007600,
	0.007800,
	0.008000,
	0.009100,
	0.008000,
	0.008800,
	0.008000,
	0.008600,
	0.009200,
	0.012200,
	0.009500,
	0.009100,
	0.008200,
	0.008200,
	0.007700,
	0.009400,
	0.012100,
	0.008600,
	0.010400,
	0.007800,
	0.008100,
	0.007500,
	0.006800,
	0.008400,
	0.007700,
	0.009600,
	0.007500,
	0.009500,
	0.010100,
	0.009000,
	0.007900,
	0.007200,
	0.006700,
	0.007500,
	0.008900,
	0.008200,
	0.007500,
	0.007700,
	0.007900,
	0.015200,
	0.016400,
	0.014700,
	0.009600,
	0.008700,
	0.009900,
	0.009500,
	0.008000,
	0.008500,
	0.008900,
	0.008600,
	0.008200,
	0.007300,
	0.009100,
	0.010100,
	0.008000,
	0.008000,
	0.007600,
	0.009000,
	0.008800,
	0.008400,
	0.007300,
	0.007800,
	0.009400,
	0.009600,
	0.008100,
	0.009500,
	0.008200,
	0.009300,
	0.008500,
	0.008500,
	0.006900,
	0.006800,
	0.008400,
	0.007900,
	0.007900,
	0.008700,
	0.008100,
	0.008800,
	0.009900,
	0.009000,
	0.008500,
	0.008600,
	0.009300,
	0.009800,
	0.009100,
	0.010600,
	0.009700,
	0.011900,
	0.007900,
	0.010000,
	0.010400,
	0.009200,
	0.009900,
	0.010000,
	0.007700,
	0.007800,
	0.008200,
	0.010100,
	0.007800,
	0.008800,
	0.008900,
	0.007100,
	0.010400,
	0.009100,
	0.009100,
	0.012800,
	0.007800,
	0.007600,
	0.007300,
	0.007600,
	0.006200,
	0.007500,
	0.008100,
	0.009100,
	0.007800,
	0.011100,
	0.009100,
	0.009200,
	0.008700,
	0.007800,
	0.008000,
	0.007600,
	0.008500,
	0.007800,
	0.008200,
	0.006700,
	0.009100,
	0.007800,
	0.011400,
	0.008300,
	0.011600,
	0.008200,
	0.007300,
	0.008100,
	0.007700,
	0.008400,
	0.007900,
	0.008200,
	0.007100,
	0.008300,
	0.011700,
	0.008800,
	0.010200,
	0.009000,
	0.007500,
	0.008300,
	0.008000,
	0.008500,
	0.008000,
	0.008200,
	0.009100,
	0.008400,
	0.008100,
	0.009400,
	0.008900,
	0.008600,
	0.009600,
	0.007500,
	0.007800,
	0.006800,
	0.007500,
	0.007400,
	0.007300,
	0.007400,
	0.007200,
	0.009400,
	0.008800,
	0.009800,
	0.008100,
	0.007800,
	0.006400,
	0.007800,
	0.011600,
	0.007400,
	0.013300,
	0.008900,
	0.007800,
	0.009100,
	0.009300,
	0.008800,
	0.008900,
	0.008000,
	0.008200,
	0.007500,
	0.008200,
	0.007400,
	0.008400,
	0.009300,
	0.007900,
	0.009200,
	0.007700,
	0.010400,
	0.014700,
	0.008500,
	0.007600,
	0.008100,
	0.007100,
	0.006600,
	0.008100,
	0.009100,
	0.008200,
	0.007700,
	0.008100,
	0.009700,
	0.014200,
	0.009700,
	0.008800,
	0.008800,
	0.008500,
	0.007500,
	0.006800,
	0.007800,
	0.008000,
	0.008000,
	0.007700,
	0.010400,
	0.008700,
	0.008900,
	0.007800,
	0.007000,
	0.008400,
	0.007300,
	0.011100,
	0.007800,
	0.007200,
	0.007700,
	0.008800,
	0.009700,
	0.010900,
	0.010300,
	0.008100,
	0.008800,
	0.008600,
	0.007800,
	0.007600,
	0.007500,
	0.007800,
	0.008400,
	0.007300,
	0.009600,
	0.009700,
	0.009400,
	0.008500,
	0.008200,
	0.008600,
	0.007900,
	0.007700,
	0.008300,
	0.008800,
	0.009700,
	0.008500,
	0.008500,
	0.010500,
	0.009500,
	0.008500,
	0.007900,
	0.008600,
	0.008300,
	0.008400,
	0.007200,
	0.007700,
	0.009000,
	0.007500,
	0.008700,
	0.008400,
	0.009000,
	0.010400,
	0.008800,
	0.008700,
	0.008900,
	0.007500,
	0.007600,
	0.006700,
	0.007500,
	0.007700,
	0.007500,
	0.007400,
	0.008200,
	0.010100,
	0.009400,
	0.007800,
	0.008800,
	0.008200,
	0.007900,
	0.008800,
	0.008000,
	0.006800,
	0.007900,
	0.008600,
	0.008000,
	0.007800,
	0.009600,
	0.009900,
	0.008800,
	0.008500,
	0.007700,
	0.007300,
	0.008000,
	0.006900,
	0.006400,
	0.007900,
	0.008900,
	0.008000,
	0.009100,
	0.009900,
	0.010100,
	0.010700,
	0.008600,
	0.007700,
	0.007500,
	0.008500,
	0.006800,
	]
Lighting_Phase_gpu = [
	0.000000,
	0.000000,
	1.211680,
	1.025280,
	1.028960,
	1.040384,
	1.053952,
	1.062912,
	1.070976,
	1.076032,
	1.086912,
	1.099840,
	1.108512,
	1.097568,
	1.079840,
	1.061728,
	1.049216,
	1.047328,
	1.049152,
	1.370880,
	1.368320,
	1.382176,
	1.348032,
	1.385312,
	1.331648,
	1.360128,
	1.318432,
	1.301472,
	1.302912,
	1.290016,
	1.277088,
	1.268960,
	1.259424,
	1.253568,
	1.261696,
	1.254496,
	1.249056,
	1.254048,
	1.240864,
	1.221568,
	1.223136,
	1.212096,
	1.201088,
	1.188480,
	1.185760,
	1.175104,
	1.172128,
	1.170240,
	1.167168,
	1.165888,
	1.160480,
	1.153376,
	1.149984,
	1.142208,
	1.147264,
	1.153760,
	1.145472,
	1.138848,
	1.146560,
	1.140576,
	1.144192,
	1.148512,
	1.152416,
	1.170560,
	1.161568,
	1.163872,
	1.170528,
	1.180320,
	1.161184,
	1.171392,
	1.170560,
	1.168096,
	1.170336,
	1.167872,
	1.170464,
	1.178048,
	1.189696,
	1.198528,
	1.192928,
	1.183968,
	1.193056,
	1.191040,
	1.205632,
	0.843104,
	1.173408,
	1.208064,
	0.837536,
	1.169024,
	1.181280,
	1.177664,
	1.171648,
	1.175328,
	1.182784,
	1.172384,
	1.155648,
	1.169536,
	1.181312,
	1.180000,
	0.818112,
	1.158144,
	1.159808,
	1.163968,
	0.822176,
	1.157440,
	1.165280,
	1.175072,
	1.162880,
	1.154816,
	1.142528,
	1.153280,
	1.163104,
	1.148960,
	1.154336,
	1.152928,
	1.155168,
	1.154400,
	1.158688,
	1.161728,
	1.169344,
	1.174976,
	1.177088,
	1.182592,
	1.182688,
	1.191712,
	1.191584,
	1.196256,
	1.200768,
	1.201600,
	1.196768,
	1.193280,
	1.197920,
	1.192128,
	1.200160,
	1.208064,
	1.216896,
	1.211808,
	1.216928,
	1.219072,
	1.217984,
	1.215840,
	1.212256,
	1.205184,
	1.204032,
	1.199264,
	1.202080,
	1.187712,
	1.185472,
	1.187136,
	1.191424,
	1.205120,
	1.199808,
	1.204704,
	1.209856,
	1.205952,
	1.205760,
	1.215264,
	1.212640,
	1.220768,
	1.213312,
	1.212544,
	1.213696,
	1.212576,
	1.209600,
	1.205824,
	1.199872,
	1.198368,
	1.192608,
	1.185280,
	1.190016,
	1.192992,
	1.180352,
	1.174656,
	1.170496,
	1.161728,
	1.154400,
	1.154208,
	1.135008,
	1.121856,
	1.110784,
	1.092000,
	1.087904,
	1.079712,
	1.064928,
	1.050688,
	1.042592,
	1.027392,
	1.015360,
	1.006336,
	0.992576,
	0.984032,
	0.972192,
	0.957344,
	0.954304,
	0.943072,
	0.930464,
	0.919584,
	0.906784,
	0.883712,
	0.873536,
	0.552864,
	0.540288,
	0.527520,
	0.518336,
	0.507808,
	0.498432,
	0.489376,
	0.484928,
	0.479648,
	0.476480,
	0.474784,
	0.472352,
	0.469056,
	0.467808,
	0.467104,
	0.466272,
	0.466464,
	0.467040,
	0.468544,
	0.469120,
	0.474208,
	0.480320,
	0.487104,
	0.495360,
	0.505568,
	0.517984,
	0.532832,
	0.859648,
	0.866720,
	0.876832,
	0.873056,
	0.868544,
	0.869760,
	0.855104,
	0.528640,
	0.504992,
	0.351072,
	0.350272,
	0.353696,
	0.356128,
	0.360160,
	0.362976,
	0.365248,
	0.369408,
	0.372352,
	0.377088,
	0.377952,
	0.380128,
	0.385088,
	0.437440,
	0.880960,
	0.875424,
	0.553440,
	0.866304,
	0.860544,
	0.561184,
	0.896544,
	0.888064,
	0.911648,
	0.911392,
	0.915360,
	0.925152,
	0.933184,
	0.938464,
	0.928128,
	0.926592,
	0.926112,
	0.933568,
	0.946752,
	0.948992,
	0.954272,
	0.955264,
	0.967680,
	0.975296,
	0.960992,
	0.954176,
	0.953920,
	0.954016,
	0.955648,
	0.944800,
	0.951680,
	0.949280,
	0.955776,
	0.960384,
	0.964640,
	0.967936,
	0.978464,
	0.983840,
	0.989056,
	0.999424,
	0.995840,
	1.159296,
	0.998336,
	1.010848,
	1.015360,
	1.018976,
	1.008480,
	1.015648,
	1.017568,
	1.012256,
	1.011872,
	1.012608,
	1.020256,
	1.028256,
	1.049856,
	1.031264,
	1.034432,
	1.035360,
	1.031840,
	1.027200,
	1.038400,
	1.043520,
	1.043136,
	1.054080,
	1.058272,
	1.071680,
	1.068384,
	1.084704,
	1.092544,
	1.100160,
	1.094816,
	1.110624,
	1.098144,
	1.113888,
	1.133120,
	1.137632,
	1.152256,
	1.156800,
	1.176704,
	1.179488,
	1.197536,
	1.183328,
	1.186304,
	1.186400,
	1.181504,
	1.181664,
	1.187584,
	1.181312,
	1.194464,
	1.178272,
	1.183744,
	1.179840,
	1.179104,
	1.178432,
	1.167392,
	1.164032,
	1.165536,
	1.160608,
	1.153696,
	1.142592,
	1.139904,
	1.136000,
	1.149792,
	1.158688,
	1.299552,
	1.145536,
	1.144000,
	1.164640,
	1.187680,
	1.169760,
	1.198624,
	1.219168,
	1.212832,
	1.206528,
	1.194624,
	1.158528,
	1.141696,
	1.129280,
	1.112608,
	1.200832,
	1.158208,
	1.190048,
	1.209600,
	1.189280,
	1.180992,
	1.196384,
	1.184224,
	1.209696,
	1.207296,
	1.227552,
	1.236640,
	1.268288,
	1.249536,
	1.257088,
	1.275296,
	1.288576,
	1.288672,
	1.308704,
	1.327744,
	1.306848,
	1.325696,
	1.325792,
	1.365856,
	1.351872,
	1.344960,
	1.368512,
	1.376416,
	1.397120,
	1.380544,
	1.379904,
	1.360608,
	1.350784,
	1.349120,
	1.367808,
	1.361600,
	1.348736,
	1.360544,
	1.346592,
	1.325152,
	1.301280,
	1.297312,
	1.287232,
	1.276832,
	1.291328,
	1.274464,
	1.274976,
	1.264256,
	1.240800,
	1.249120,
	1.264640,
	1.262208,
	1.244384,
	1.227424,
	1.231232,
	1.223040,
	1.219072,
	1.211264,
	1.209472,
	1.197344,
	1.342848,
	1.173728,
	1.169088,
	1.175584,
	1.157056,
	1.158944,
	1.157504,
	1.156672,
	1.170176,
	1.139232,
	1.143392,
	1.133920,
	1.135072,
	1.131296,
	1.142016,
	1.142400,
	1.136064,
	1.143648,
	1.154112,
	1.163040,
	1.163456,
	1.164416,
	1.166848,
	1.160448,
	1.173760,
	1.168000,
	1.175616,
	1.174048,
	1.164192,
	1.170688,
	1.167616,
	1.173760,
	1.189760,
	1.192448,
	1.204288,
	1.192192,
	1.180960,
	1.193280,
	1.183104,
	1.178496,
	1.171136,
	1.176544,
	1.168192,
	1.173696,
	1.166944,
	1.161120,
	1.167776,
	1.165888,
	1.169664,
	1.168736,
	1.154144,
	1.161664,
	1.155136,
	1.153952,
	1.151136,
	1.159904,
	1.157760,
	1.150400,
	1.160384,
	1.156576,
	1.156224,
	1.158048,
	1.152992,
	1.143680,
	1.139616,
	1.146848,
	1.152288,
	1.153632,
	1.150912,
	1.160192,
	1.152352,
	1.156288,
	1.160800,
	1.166368,
	1.167584,
	1.170336,
	1.166944,
	1.178816,
	1.187232,
	1.186720,
	1.190816,
	1.197888,
	1.200160,
	1.201440,
	]
# Lighting Phase:
#	CPU TIME:	0.009309, 512
#	GPU TIME:	1.080978, 512

# plt.plot(Scene_Render_cpu, label="Scene Render CPU")
plt.plot(Scene_Render_gpu, label="Scene Render GPU")
# plt.plot(OPAQUE_cpu, label="Opaque Render CPU")
plt.plot(OPAQUE_gpu, label="Opaque Render GPU")
# plt.plot(Geometry_Phase_cpu, label="Geometry Pass CPU")
plt.plot(Geometry_Phase_gpu, label="Geometry Pass GPU")
# plt.plot(Lighting_Phase_cpu, label="Lighting Pass CPU")
plt.plot(Lighting_Phase_gpu, label="Lighting Pass GPU")
plt.legend()
plt.xlabel("Frame")
plt.ylabel("ms")
plt.title(label="Deferred Tiled DICE 2.5D AABB Culling Pipeline")
plt.show()
